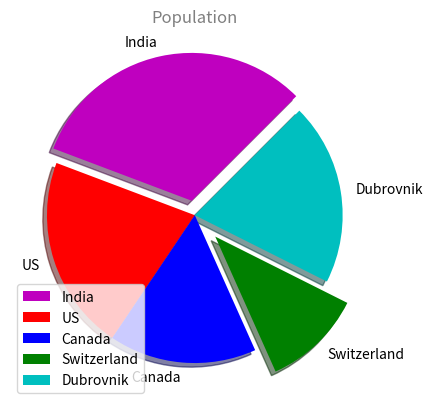

Recreate this plot in Python.
import matplotlib.pyplot as plt

labels = ['India','US','Canada','Switzerland','Dubrovnik']
data = [67,45,34,23,42]
plt.pie(data,labels = labels,colors =('m','r','b','g','c','y'),startangle= 45,explode=(0.1,0,0,0.2,0),shadow = True)
plt.title('Population',color='grey')
plt.legend(labels,loc='lower left')
plt.show()

